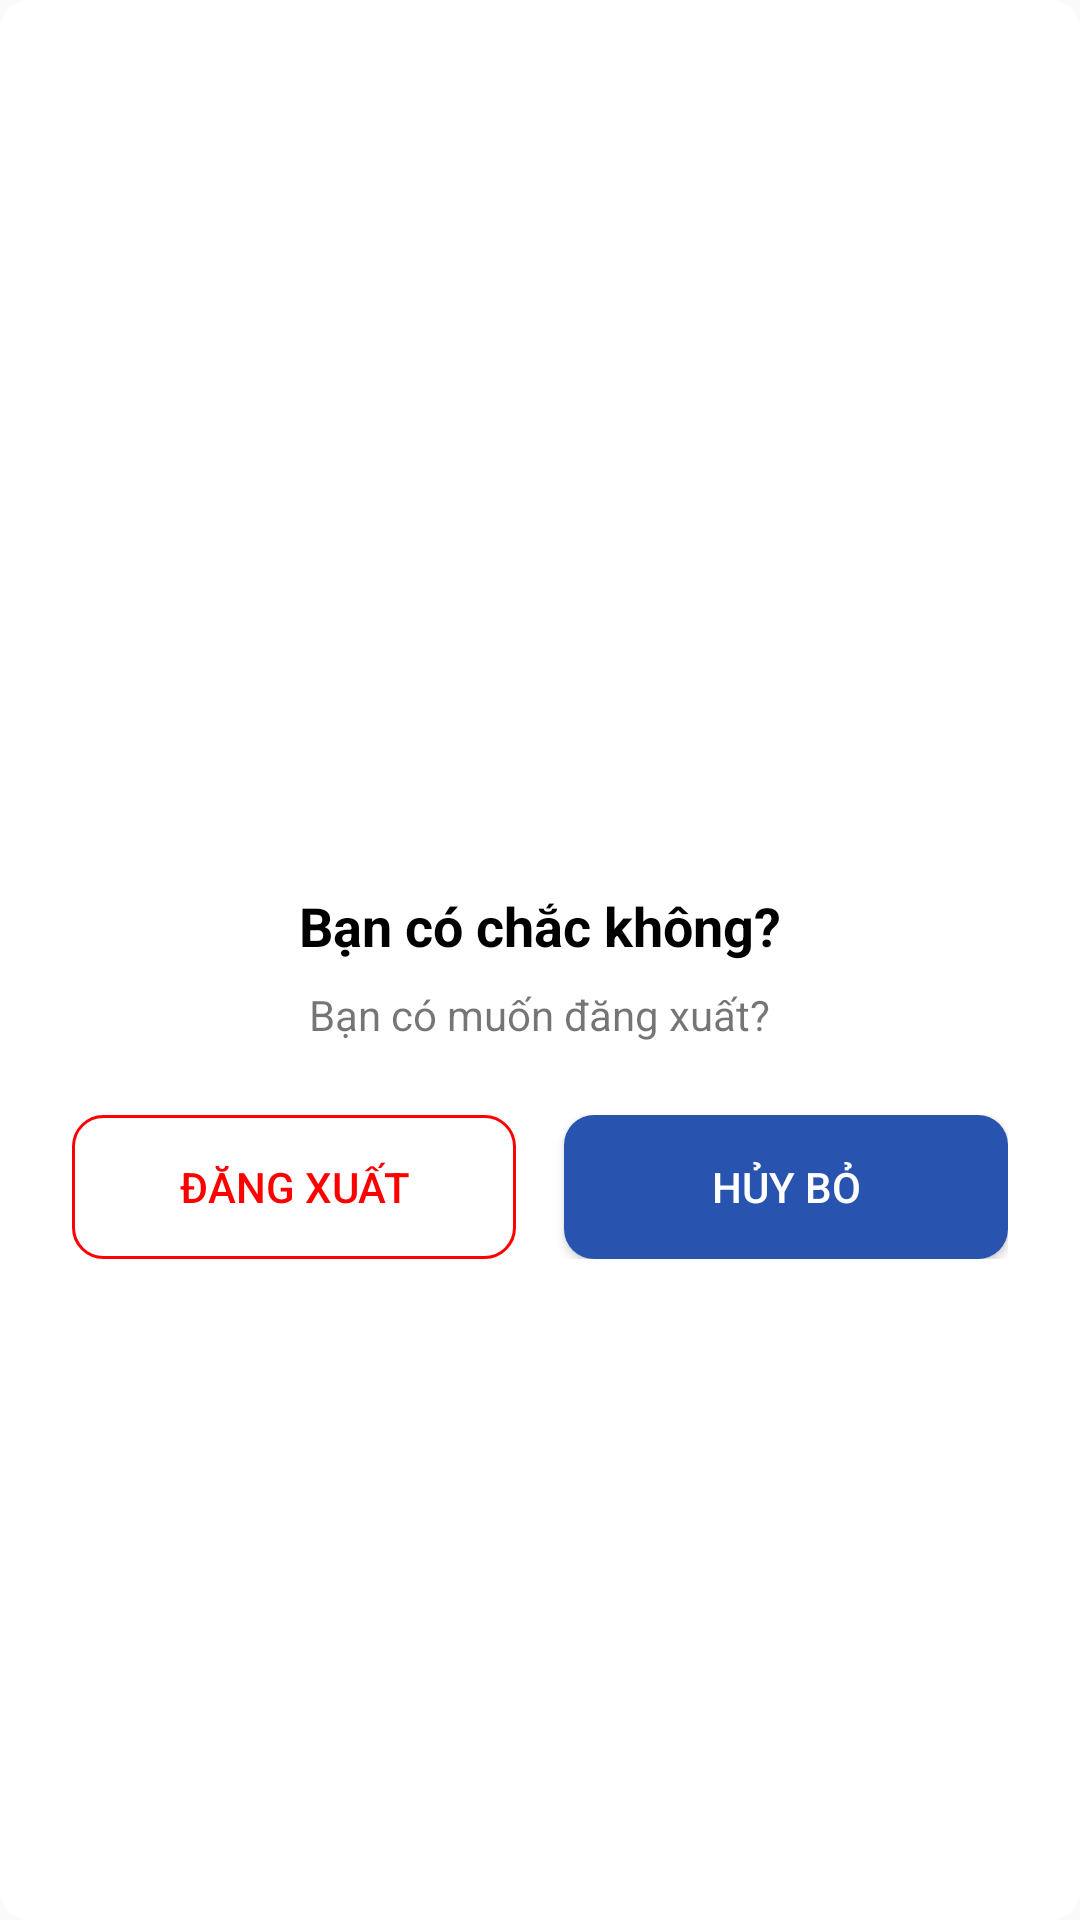

This screen was rendered from an Android layout file. Write that file and the resources it references.
<!-- AndroidManifest.xml: application theme Theme.Resort_Booking -->
<!-- res/layout/dialog_log_out.xml -->
<?xml version="1.0" encoding="utf-8"?>
<LinearLayout xmlns:android="http://schemas.android.com/apk/res/android"
    android:layout_width="300dp"
    android:layout_height="wrap_content"
    android:orientation="vertical"
    android:padding="24dp"
    android:background="@drawable/dialog_background"
    android:gravity="center">

    <ImageView
        android:layout_width="60dp"
        android:layout_height="60dp"
        android:src="@drawable/baseline_question_mark_24"
        android:tint="@color/red" />

    <TextView
        android:layout_width="wrap_content"
        android:layout_height="wrap_content"
        android:text="Bạn có chắc không?"
        android:textSize="18sp"
        android:textStyle="bold"
        android:layout_marginTop="16dp"
        android:textColor="@color/black" />

    <TextView
        android:layout_width="wrap_content"
        android:layout_height="wrap_content"
        android:text="Bạn có muốn đăng xuất?"
        android:textSize="14sp"
        android:layout_marginTop="8dp"
        android:textColor="@color/nav_item_color" />

    <LinearLayout
        android:layout_width="match_parent"
        android:layout_height="wrap_content"
        android:orientation="horizontal"
        android:layout_marginTop="24dp"
        android:gravity="center">

        <Button
            android:id="@+id/btnLogOut"
            android:layout_width="0dp"
            android:layout_weight="1"
            android:layout_height="wrap_content"
            android:text="Đăng xuất"
            android:textColor="@color/red"
            android:background="@drawable/btn_outline_red"/>

        <Space android:layout_width="16dp" android:layout_height="wrap_content" />

        <Button
            android:id="@+id/btnCancel"
            android:layout_width="0dp"
            android:layout_weight="1"
            android:layout_height="wrap_content"
            android:text="Hủy bỏ"
            android:textColor="@android:color/white"
            android:background="@drawable/btn_filled_blue"/>
    </LinearLayout>

    <ProgressBar
        android:id="@+id/progressBar"
        style="?android:attr/progressBarStyleLarge"
        android:layout_width="wrap_content"
        android:layout_height="wrap_content"
        android:layout_centerInParent="true"
        android:visibility="gone"/>
</LinearLayout>
<!-- resources referenced by this layout -->
<resources>
  <color name="black">#FF000000</color>
  <color name="red">#FF0000</color>
  <!-- drawable btn_filled_blue (drawable) -->
  <?xml version="1.0" encoding="utf-8"?>
  <shape xmlns:android="http://schemas.android.com/apk/res/android">
  
      <solid android:color="@color/dard_blue" />
  
      
      <corners android:radius="10dp" />
  </shape>
  <!-- drawable btn_outline_red (drawable) -->
  <?xml version="1.0" encoding="utf-8"?>
  <shape xmlns:android="http://schemas.android.com/apk/res/android">
  
  
      
      <solid android:color="@android:color/transparent" />
  
      
      <stroke
          android:width="1dp"
          android:color="@color/red"
          />
  
      
      <corners android:radius="10dp" />
  </shape>
  <!-- drawable dialog_background (drawable) -->
  <?xml version="1.0" encoding="utf-8"?>
  <shape xmlns:android="http://schemas.android.com/apk/res/android"
      android:shape="rectangle">
  
      <solid android:color="@android:color/white" />
      <corners android:radius="10dp" />
  
  </shape>
  <style name="Theme.Resort_Booking" parent="Base.Theme.Resort_Booking" />
  <color name="dard_blue">#2853AF</color>
  <style name="Base.Theme.Resort_Booking" parent="Theme.AppCompat.DayNight.NoActionBar">
          
          
  
          <item name="colorPrimary">@android:color/black</item>
          <item name="colorPrimaryVariant">@android:color/black</item>
          <item name="colorAccent">@android:color/black</item>
  
      </style>
</resources>
